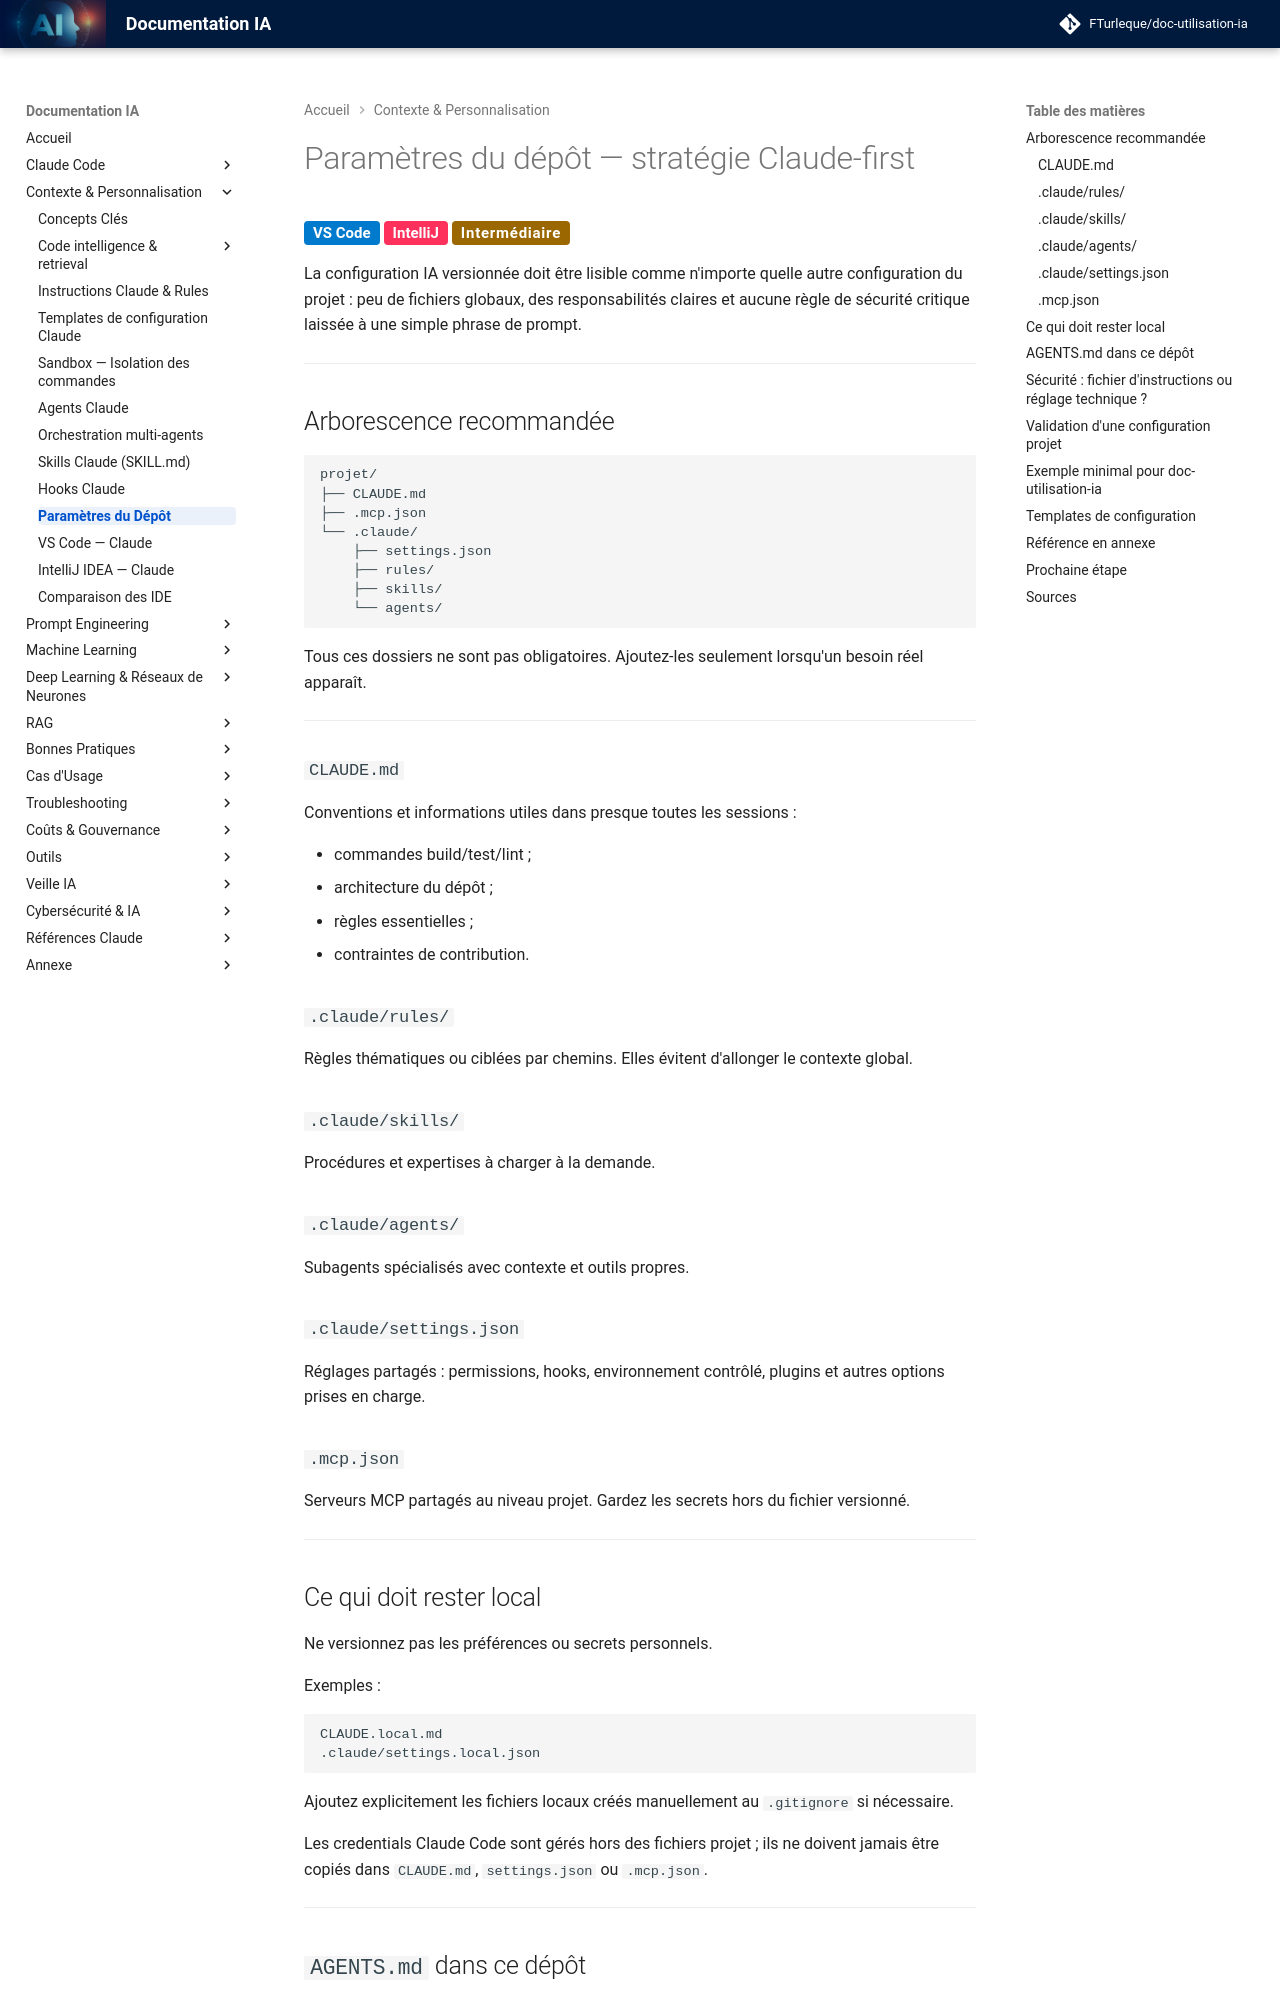

repository: FTurleque/doc-utilisation-ia · page: chapitre-4-contexte/parametres-depot/index.html · generator: mkdocs

# Paramètres du dépôt — stratégie Claude-first

<span class="badge-vscode">VS Code</span> <span class="badge-intellij">IntelliJ</span> <span class="badge-intermediate">Intermédiaire</span>

La configuration IA versionnée doit être lisible comme n'importe quelle autre configuration du projet : peu de fichiers globaux, des responsabilités claires et aucune règle de sécurité critique laissée à une simple phrase de prompt.


---

## Arborescence recommandée

```text
projet/
├── CLAUDE.md
├── .mcp.json
└── .claude/
    ├── settings.json
    ├── rules/
    ├── skills/
    └── agents/
```

Tous ces dossiers ne sont pas obligatoires. Ajoutez-les seulement lorsqu'un besoin réel apparaît.

---

### `CLAUDE.md`

Conventions et informations utiles dans presque toutes les sessions :

- commandes build/test/lint ;
- architecture du dépôt ;
- règles essentielles ;
- contraintes de contribution.

### `.claude/rules/`

Règles thématiques ou ciblées par chemins. Elles évitent d'allonger le contexte global.

### `.claude/skills/`

Procédures et expertises à charger à la demande.

### `.claude/agents/`

Subagents spécialisés avec contexte et outils propres.

### `.claude/settings.json`

Réglages partagés : permissions, hooks, environnement contrôlé, plugins et autres options prises en charge.

### `.mcp.json`

Serveurs MCP partagés au niveau projet. Gardez les secrets hors du fichier versionné.

---

## Ce qui doit rester local

Ne versionnez pas les préférences ou secrets personnels.

Exemples :

```text
CLAUDE.local.md
.claude/settings.local.json
```

Ajoutez explicitement les fichiers locaux créés manuellement au `.gitignore` si nécessaire.

Les credentials Claude Code sont gérés hors des fichiers projet ; ils ne doivent jamais être copiés dans `CLAUDE.md`, `settings.json` ou `.mcp.json`.

---
